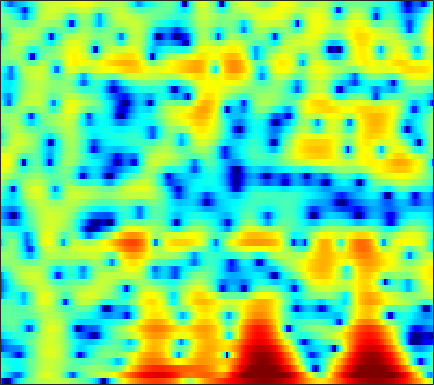

The data file committed next to this chart (first rows):
-12.6, -16.07, -25.202, -26.726, -18.337, -13.131, -9.9255, -8.1397, -6.2298, -4.6445, -3.334, -2.4753, -1.4778, -0.61579, -0.049649, 0.61046, 1.1745, 1.537, 1.9413, 2.2656, 2.5039, 2.6359, 2.7456, 2.7735
-4.162, -5.121, -6.403, -7.707, -8.738, -10.21, -11.75, -12.64, -12.61, -10.79, -8.204, -6.313, -4.071, -2.169, -0.9534, 0.4218, 1.544, 2.234, 2.968, 3.499, 3.836, 3.961, 3.961, 3.762
-2.152, -2.627, -3.257, -3.875, -4.32, -4.859, -5.282, -5.472, -5.492, -5.2, -4.585, -3.953, -2.966, -1.918, -1.14, -0.1635, 0.7113, 1.286, 1.931, 2.428, 2.773, 2.933, 3.011, 2.938
-3.421, -3.776, -4.232, -4.635, -4.906, -5.174, -5.298, -5.278, -5.074, -4.663, -4.069, -3.526, -2.709, -1.835, -1.176, -0.3224, 0.4701, 1.011, 1.644, 2.158, 2.543, 2.743, 2.891, 2.909
-6.866, -7.291, -7.94, -8.771, -9.586, -11.04, -13.03, -14.87, -16.68, -15.01, -11.43, -8.94, -6.181, -3.933, -2.517, -0.9222, 0.3945, 1.228, 2.152, 2.877, 3.406, 3.683, 3.895, 3.931
-14.61, -13.25, -11.87, -11.01, -10.65, -10.47, -10.5, -10.55, -10.33, -9.519, -8.094, -6.772, -4.955, -3.235, -2.058, -0.6516, 0.5449, 1.315, 2.176, 2.859, 3.365, 3.629, 3.83, 3.856
-12.74, -11.57, -10.13, -8.895, -8.111, -7.223, -6.467, -5.941, -5.275, -4.59, -3.864, -3.276, -2.451, -1.591, -0.9465, -0.09289, 0.723, 1.295, 1.97, 2.53, 2.958, 3.182, 3.356, 3.369
-7.338, -6.677, -5.861, -5.148, -4.697, -4.21, -3.862, -3.692, -3.549, -3.474, -3.407, -3.321, -3.076, -2.611, -2.109, -1.26, -0.2985, 0.4331, 1.354, 2.152, 2.787, 3.139, 3.434, 3.518
-4.121, -3.393, -2.648, -2.136, -1.909, -1.814, -1.988, -2.306, -3.032, -4.217, -6.024, -7.991, -11.71, -14.5, -11.82, -7.135, -3.69, -1.754, 0.2169, 1.688, 2.76, 3.341, 3.845, 4.061
-2.232, -1.825, -1.411, -1.159, -1.076, -1.111, -1.323, -1.603, -2.158, -2.908, -3.832, -4.561, -5.356, -5.515, -5.04, -3.776, -2.22, -1.084, 0.2502, 1.337, 2.164, 2.616, 3.009, 3.172
-1.599, -1.461, -1.329, -1.249, -1.235, -1.268, -1.352, -1.448, -1.59, -1.736, -1.819, -1.817, -1.714, -1.447, -1.138, -0.6255, -0.04368, 0.408, 0.9862, 1.492, 1.863, 2.043, 2.137, 2.079
-1.55, -1.504, -1.463, -1.454, -1.486, -1.592, -1.764, -1.924, -2.117, -2.224, -2.181, -1.997, -1.56, -0.9295, -0.3854, 0.3711, 1.097, 1.576, 2.106, 2.477, 2.662, 2.67, 2.494, 2.098
-3.325, -2.987, -2.539, -2.227, -2.146, -2.308, -2.827, -3.498, -4.804, -6.537, -7.965, -7.826, -5.771, -3.16, -1.413, 0.499, 1.982, 2.846, 3.683, 4.183, 4.376, 4.328, 3.994, 3.314
-10.92, -8.801, -6.641, -5.197, -4.482, -3.998, -4.04, -4.44, -5.521, -7.179, -8.767, -8.649, -6.343, -3.429, -1.528, 0.4935, 1.997, 2.839, 3.637, 4.102, 4.277, 4.22, 3.911, 3.344
-12.91, -11.03, -8.755, -6.905, -5.767, -4.54, -3.638, -3.132, -2.645, -2.226, -1.757, -1.32, -0.6025, 0.2124, 0.8274, 1.612, 2.259, 2.618, 2.922, 3.034, 2.948, 2.753, 2.356, 1.857
-12.85, -10.74, -8.268, -6.191, -4.828, -3.299, -2.041, -1.254, -0.363, 0.3762, 0.996, 1.41, 1.904, 2.333, 2.598, 2.847, 2.97, 2.97, 2.82, 2.472, 1.918, 1.385, 0.5158, -0.4782
-10.47, -8.209, -5.82, -3.902, -2.686, -1.332, -0.2306, 0.458, 1.239, 1.868, 2.37, 2.673, 2.984, 3.197, 3.302, 3.329, 3.217, 3.031, 2.616, 1.954, 1.008, 0.06972, -1.605, -3.941
-3.455, -2.808, -1.964, -1.105, -0.517, 0.1627, 0.7227, 1.067, 1.422, 1.679, 1.866, 1.981, 2.088, 2.154, 2.191, 2.216, 2.17, 2.063, 1.803, 1.369, 0.6935, -0.01159, -1.221, -2.759
0.007284, 0.0896, 0.2631, 0.4593, 0.5601, 0.637, 0.6178, 0.5312, 0.3059, -0.009726, -0.3888, -0.6649, -0.9248, -1.004, -0.9305, -0.6407, -0.2157, 0.1124, 0.4932, 0.7537, 0.8249, 0.76, 0.5455, 0.2154
0.9039, 0.843, 0.8589, 0.806, 0.7126, 0.4539, -0.005616, -0.5082, -1.41, -2.614, -4.148, -5.57, -7.567, -8.787, -8.427, -6.489, -4.206, -2.659, -0.9991, 0.236, 1.122, 1.59, 1.954, 2.092
-1.514, -0.9618, -0.2558, 0.2043, 0.3577, 0.2221, -0.3242, -1.011, -2.299, -4.07, -6.319, -8.401, -11.82, -14.86, -13.95, -9.443, -5.47, -3.13, -0.6783, 1.104, 2.346, 2.979, 3.423, 3.481
-7.523, -4.097, -1.659, -0.3498, 0.1349, 0.1938, -0.2919, -1.044, -2.551, -4.686, -7.399, -9.815, -12.14, -10.89, -8.551, -5.324, -2.413, -0.4893, 1.594, 3.199, 4.313, 4.789, 5.001, 4.677
-2.702, -2.444, -2.072, -1.746, -1.682, -1.843, -2.303, -2.877, -3.996, -5.572, -7.71, -9.453, -10.99, -9.345, -7.064, -3.984, -1.454, 0.1344, 1.855, 3.14, 4.019, 4.387, 4.536, 4.248
-4.077, -4.372, -4.668, -4.981, -5.213, -5.448, -5.627, -5.679, -5.688, -5.641, -5.485, -5.241, -4.663, -3.773, -2.914, -1.666, -0.3607, 0.548, 1.622, 2.495, 3.116, 3.441, 3.64, 3.594
-7.325, -7.844, -8.688, -9.832, -10.65, -11.45, -11.39, -10.69, -9.253, -7.661, -6.147, -5.108, -3.8, -2.598, -1.724, -0.6406, 0.3536, 1.023, 1.802, 2.448, 2.931, 3.197, 3.407, 3.47
-9.467, -10.03, -11.48, -13.78, -16.62, -24.12, -27.68, -18.64, -12.97, -9.422, -6.833, -5.278, -3.554, -2.109, -1.187, -0.1055, 0.7948, 1.367, 2.01, 2.502, 2.875, 3.063, 3.221, 3.279
-8.421, -8.715, -9.332, -10.15, -10.72, -11.16, -10.83, -10.03, -8.471, -6.692, -4.988, -3.785, -2.343, -1.1, -0.2921, 0.6125, 1.341, 1.776, 2.21, 2.495, 2.652, 2.698, 2.691, 2.63
-5.513, -5.814, -6.245, -6.686, -6.883, -6.91, -6.54, -6.01, -5.022, -3.832, -2.567, -1.643, -0.4923, 0.508, 1.147, 1.828, 2.308, 2.537, 2.658, 2.592, 2.338, 2.062, 1.607, 1.144
-2.451, -3.184, -4.418, -5.813, -6.828, -7.647, -7.255, -6.215, -4.379, -2.537, -0.8637, 0.2166, 1.427, 2.393, 2.942, 3.467, 3.728, 3.75, 3.53, 3.004, 2.131, 1.224, -0.3633, -2.343
-0.2601, -1.352, -3.362, -6.386, -9.89, -18.82, -15.57, -9.602, -5.077, -2.188, -0.147, 1.038, 2.252, 3.141, 3.618, 4.012, 4.138, 4.048, 3.672, 2.951, 1.852, 0.6913, -1.416, -4.5
1.064, 0.3966, -0.6774, -1.894, -2.731, -3.498, -3.539, -3.103, -2.159, -1.109, -0.1139, 0.5366, 1.286, 1.851, 2.17, 2.419, 2.477, 2.386, 2.082, 1.582, 0.8871, 0.2746, -0.6415, -1.529
2.682, 2.385, 1.848, 1.265, 0.7957, 0.2293, -0.2384, -0.5015, -0.7257, -0.7937, -0.7105, -0.5531, -0.2498, 0.09474, 0.3156, 0.5267, 0.5819, 0.511, 0.2681, -0.09883, -0.5541, -0.8928, -1.288, -1.526
4.665, 4.488, 4.093, 3.522, 2.955, 2.057, 0.9532, 0.000767, -1.397, -2.727, -3.603, -3.656, -3.087, -2.169, -1.565, -0.9912, -0.7916, -0.8848, -1.321, -2.05, -2.949, -3.596, -4.163, -4.125
5.787, 5.708, 5.431, 4.872, 4.286, 3.159, 1.575, -0.05579, -3.12, -8.197, -21.86, -17.22, -8.007, -4.36, -2.826, -1.754, -1.475, -1.741, -2.671, -4.352, -7.079, -10.17, -16.42, -15.31
4.252, 4.397, 4.42, 4.247, 3.951, 3.302, 2.341, 1.419, -0.04458, -1.544, -2.647, -2.876, -2.529, -1.889, -1.52, -1.349, -1.622, -2.126, -3.202, -4.761, -6.64, -8.134, -9.585, -9.395
0.9222, 1.506, 2.176, 2.697, 2.914, 3.031, 2.913, 2.706, 2.317, 1.866, 1.447, 1.165, 0.8386, 0.5189, 0.2151, -0.3253, -1.099, -1.845, -3.078, -4.564, -6.161, -7.342, -8.423, -8.653
-4.08, -2.286, -0.3237, 1.11, 1.911, 2.65, 3.089, 3.247, 3.288, 3.163, 2.929, 2.679, 2.28, 1.772, 1.317, 0.5821, -0.3437, -1.203, -2.651, -4.523, -7.151, -9.916, -16.26, -26.58
-6.476, -4.003, -1.541, 0.1787, 1.148, 2.037, 2.595, 2.827, 2.928, 2.839, 2.583, 2.321, 1.888, 1.386, 0.9845, 0.3889, -0.2787, -0.855, -1.774, -2.895, -4.211, -5.269, -6.421, -6.711
-2.562, -1.657, -0.4969, 0.4645, 1.026, 1.563, 1.838, 1.885, 1.733, 1.365, 0.8098, 0.3214, -0.3684, -0.9628, -1.297, -1.549, -1.628, -1.634, -1.615, -1.646, -1.702, -1.724, -1.675, -1.434
-0.1855, 0.1872, 0.6589, 1.049, 1.253, 1.422, 1.378, 1.189, 0.6837, -0.1699, -1.409, -2.649, -4.664, -6.611, -7.344, -6.575, -4.896, -3.678, -2.373, -1.435, -0.7672, -0.3898, 0.01079, 0.4038
0.571, 0.6764, 0.7745, 0.9057, 0.9782, 1.045, 1.02, 0.8763, 0.4471, -0.3942, -1.782, -3.352, -6.503, -11.48, -14.63, -10.23, -5.855, -3.772, -1.932, -0.8187, -0.2097, 0.03554, 0.204, 0.3241
-0.485, -0.8617, -1.337, -1.571, -1.43, -0.9486, -0.2622, 0.2168, 0.66, 0.8086, 0.6126, 0.2883, -0.2498, -0.7038, -0.837, -0.5773, -0.02249, 0.4068, 0.8009, 0.8267, 0.4132, -0.2187, -1.469, -3.015
-3.874, -5.593, -8.921, -12.91, -12.13, -7.617, -4.137, -2.257, -0.4604, 0.7823, 1.614, 2.042, 2.423, 2.66, 2.794, 2.913, 2.933, 2.864, 2.555, 1.928, 0.8509, -0.3697, -2.86, -6.861
-5.788, -7.123, -9.207, -10.73, -10.29, -8.081, -5.521, -3.863, -2.036, -0.6129, 0.5148, 1.174, 1.847, 2.332, 2.592, 2.782, 2.814, 2.717, 2.423, 1.93, 1.234, 0.5937, -0.3402, -1.186
-5.511, -5.904, -6.3, -6.422, -6.226, -5.547, -4.57, -3.721, -2.534, -1.396, -0.3827, 0.2819, 1.032, 1.616, 1.931, 2.212, 2.336, 2.322, 2.188, 1.924, 1.559, 1.244, 0.8451, 0.4941
-5.42, -5.745, -6.173, -6.397, -6.388, -5.94, -5.066, -4.205, -2.957, -1.717, -0.6098, 0.1282, 0.9553, 1.594, 1.952, 2.29, 2.458, 2.491, 2.403, 2.185, 1.853, 1.555, 1.114, 0.699
-5.042, -5.866, -7.485, -9.593, -10.96, -10.74, -8.072, -5.901, -3.458, -1.566, -0.1065, 0.7418, 1.613, 2.25, 2.614, 2.94, 3.112, 3.142, 3.02, 2.716, 2.21, 1.694, 0.8093, -0.2023
-2.795, -3.637, -5.481, -8.441, -11.11, -11.01, -7.019, -4.4, -1.87, -0.1311, 1.032, 1.614, 2.134, 2.473, 2.669, 2.901, 3.12, 3.228, 3.255, 3.037, 2.48, 1.749, 0.2541, -2.167
-0.4609, -0.5765, -0.8578, -1.192, -1.315, -1.157, -0.6275, -0.1429, 0.4063, 0.7118, 0.644, 0.3255, -0.3872, -1.198, -1.649, -1.575, -0.7732, -0.008948, 0.8891, 1.427, 1.494, 1.24, 0.4977, -0.6946
-0.1435, 0.1119, 0.387, 0.6554, 0.8284, 1.019, 1.131, 1.124, 0.9213, 0.3722, -0.6845, -1.937, -4.543, -9.293, -16.84, -17.06, -8.08, -4.958, -2.5, -1.052, -0.2642, 0.04263, 0.2089, 0.2638
-1.384, -0.8257, -0.08972, 0.5953, 1.03, 1.46, 1.685, 1.712, 1.532, 1.041, 0.2238, -0.6256, -2.065, -3.603, -4.49, -4.752, -4.032, -3.245, -2.358, -1.781, -1.475, -1.378, -1.297, -1.113
-4.875, -3.417, -1.606, -0.169, 0.6917, 1.554, 2.122, 2.37, 2.478, 2.371, 2.074, 1.756, 1.258, 0.7441, 0.3945, 0.01128, -0.3269, -0.5971, -1.059, -1.808, -2.911, -3.967, -5.446, -6.22
-9.046, -5.668, -2.705, -0.7319, 0.3325, 1.38, 2.08, 2.424, 2.69, 2.792, 2.759, 2.672, 2.502, 2.264, 2.053, 1.7, 1.235, 0.7499, -0.1429, -1.452, -3.454, -5.659, -10.33, -18.11
-3.376, -2.49, -1.316, -0.316, 0.269, 0.8382, 1.2, 1.361, 1.473, 1.499, 1.499, 1.501, 1.516, 1.556, 1.575, 1.55, 1.429, 1.238, 0.7874, 0.1147, -0.7845, -1.552, -2.511, -3.083
-0.1787, -0.153, -0.08981, -0.04118, -0.04468, -0.1689, -0.4161, -0.679, -1.103, -1.536, -1.82, -1.845, -1.573, -0.9894, -0.4554, 0.2634, 0.864, 1.214, 1.52, 1.63, 1.599, 1.5, 1.309, 1.117
0.3423, -0.0274, -0.549, -1.116, -1.574, -2.253, -3.096, -3.904, -5.334, -7.232, -9.45, -10.44, -9.158, -6.295, -4.273, -2.075, -0.4014, 0.5615, 1.552, 2.246, 2.701, 2.914, 3.057, 3.062
-1.272, -2.074, -3.196, -4.267, -4.977, -5.745, -6.467, -7.13, -8.431, -10.51, -13.71, -15.87, -13.32, -8.788, -6.113, -3.384, -1.347, -0.158, 1.074, 1.998, 2.653, 3.006, 3.325, 3.479
-3.33, -5.008, -7.782, -10.73, -12.11, -11.65, -10.14, -9.187, -8.357, -7.945, -7.585, -7.17, -6.204, -4.881, -3.744, -2.241, -0.8793, 0.01975, 1.022, 1.811, 2.401, 2.719, 2.999, 3.152
